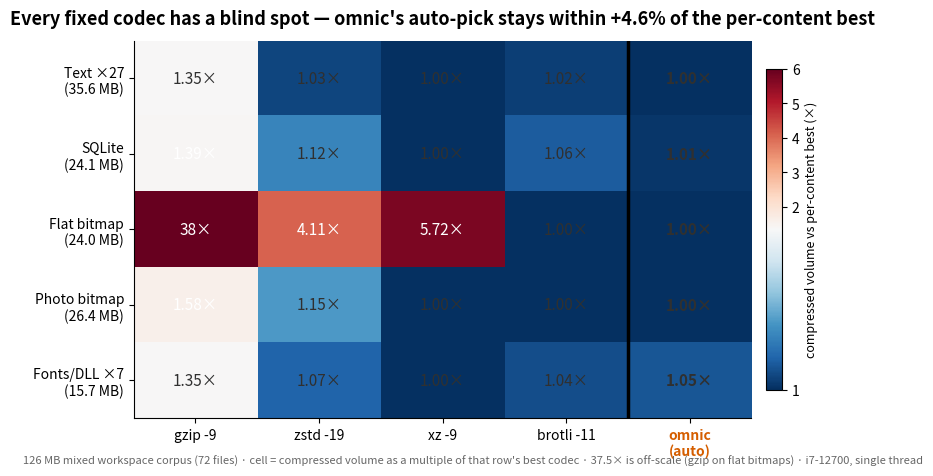

Source code (Python): (Note: this script raises an exception after producing the figure.)
#!/usr/bin/env python3
"""omnic advantage plots: product-level charts highlighting measured wins.

Three figures, all from real measurements (i7-12700, single-thread, best of
rounds; protocols documented in README "实测结论"):
  adv_matrix  blind-spot heatmap — every fixed codec has a disaster cell,
              omnic's auto-pick stays within +4.6% of the per-content best
  adv_pack    archive size vs zip (+ single-file extraction panel)
  adv_speed   product-level speed/ratio frontier (per-file CLI protocol)

Usage: python tools/plot_advantage.py   (writes assets/adv_*.{svg,png})
"""
import matplotlib

matplotlib.use("Agg")
import matplotlib.pyplot as plt
import numpy as np
from matplotlib.colors import TwoSlopeNorm

OMNIC = "#D55E00"   # Okabe-Ito vermillion — omnic accent
GREY = "#9e9e9e"    # competitors
DARK = "#303030"

plt.rcParams.update({
    "figure.dpi": 150, "font.size": 11, "axes.titlesize": 13,
    "axes.titleweight": "bold", "axes.labelsize": 11,
    "xtick.labelsize": 10, "ytick.labelsize": 10,
    "axes.spines.top": False, "axes.spines.right": False,
})


def save(fig, name, footnote):
    fig.text(0.01, 0.012, footnote, fontsize=8, color="#666", va="bottom")
    fig.savefig(f"assets/{name}.svg", bbox_inches="tight")
    fig.savefig(f"assets/{name}.png", dpi=150, bbox_inches="tight")
    plt.close(fig)
    print("wrote", name)


# ---------------------------------------------------------------- adv_matrix
# Volume multiplier vs per-content best (126 MB mixed workspace, 72 files).
# Row best = 1.00; measured sizes: e.g. text gzip 13,786,573 B vs xz 10,201,636 B.
def matrix():
    rows = ["Text ×27\n(35.6 MB)", "SQLite\n(24.1 MB)", "Flat bitmap\n(24.0 MB)",
            "Photo bitmap\n(26.4 MB)", "Fonts/DLL ×7\n(15.7 MB)"]
    cols = ["gzip -9", "zstd -19", "xz -9", "brotli -11", "omnic\n(auto)"]
    m = np.array([
        [1.35, 1.03, 1.00, 1.02, 1.00],
        [1.39, 1.12, 1.00, 1.06, 1.01],
        [37.5, 4.11, 5.72, 1.00, 1.00],
        [1.58, 1.15, 1.00, 1.00, 1.00],
        [1.35, 1.07, 1.00, 1.04, 1.05],
    ])
    fig, ax = plt.subplots(figsize=(9.6, 4.9))
    cmap = plt.get_cmap("RdBu_r")
    im = ax.imshow(m, cmap=cmap, norm=TwoSlopeNorm(vmin=1.0, vcenter=1.35, vmax=6.0), aspect="auto")
    for i in range(m.shape[0]):
        for j in range(m.shape[1]):
            v = m[i, j]
            txt = f"{v:.2f}×" if v < 10 else f"{v:.0f}×"
            bad = v > 1.35  # dark saturated cells get white text
            ax.text(j, i, txt, ha="center", va="center", fontsize=11,
                    fontweight="bold" if j == 4 else "normal",
                    color="white" if bad else DARK)
    ax.set_xticks(range(5), cols)
    ax.set_yticks(range(5), rows)
    for lbl in ax.get_xticklabels():
        if "omnic" in lbl.get_text():
            lbl.set_fontweight("bold"); lbl.set_color(OMNIC)
    ax.axvline(3.5, color="black", lw=2.5)  # separate omnic from the field
    ax.set_title("Every fixed codec has a blind spot — omnic's auto-pick "
                 "stays within +4.6% of the per-content best", pad=12)
    cb = fig.colorbar(im, ax=ax, shrink=0.85, pad=0.02)
    cb.set_label("compressed volume vs per-content best (×)", fontsize=9)
    save(fig, "adv_matrix",
         "126 MB mixed workspace corpus (72 files) · cell = compressed volume as a multiple of that "
         "row's best codec · 37.5× is off-scale (gzip on flat bitmaps) · i7-12700, single thread")


# ------------------------------------------------------------------ adv_pack
# 152.6 MB Luanti game tree (8,586 files); sizes are measured archive bytes/2^20.
def pack():
    fig, (a, b) = plt.subplots(1, 2, figsize=(12.5, 4.6))
    # Panel A: archive size
    names = ["omnic --no-skip", "omnic -p best_ratio", "omnic (solid, default)",
             "omnic --per-file", "zip -9", "zip (default)"]
    sizes = [90.5, 92.0, 95.7, 99.6, 100.7, 100.8]
    delta = ["−10.2%", "−8.7%", "−5.0%", "−1.2%", "−0.1%", "—"]
    colors = [OMNIC, OMNIC, OMNIC, OMNIC, GREY, GREY]
    y = np.arange(len(names))
    a.barh(y, sizes, color=colors, height=0.62)
    a.set_yticks(y, names)
    for lbl in a.get_yticklabels():
        lbl.set_fontweight("bold" if "omnic" in lbl.get_text() else "normal")
    a.axvline(100.8, color=GREY, ls="--", lw=1.2)
    a.text(100.9, -0.55, "zip", fontsize=9, color="#666")
    for i, (s, d) in enumerate(zip(sizes, delta)):
        a.text(s + 1.0, i, f"{s:.1f} MB   {d} vs zip", va="center", fontsize=10)
    a.set_xlim(0, 122)
    a.invert_yaxis()
    a.set_xlabel("archive size (MB) — smaller is better")
    a.set_title("omnic archive is 5% smaller than zip\n(10.2% smaller with --no-skip)")
    # Panel B: single-file extraction (random access, 6 KB file out of 8,586 entries)
    enames = ["omnic --per-file", "zip (.NET library)", "zip (bsdtar CLI)"]
    ems = [8.7, 25.0, 28.3]
    ecol = [OMNIC, GREY, GREY]
    y2 = np.arange(len(enames))
    b.barh(y2, ems, color=ecol, height=0.56)
    b.set_yticks(y2, enames)
    for lbl in b.get_yticklabels():
        lbl.set_fontweight("bold" if "omnic" in lbl.get_text() else "normal")
    notes = ["8.7 ms — 3.3× faster than zip\n(timing includes process start)",
             "25 ms in-process\n(≈20 ms is parsing 8,586 central-dir\nentries before any data is read)",
             "28.3 ms (CLI)"]
    for i, (v, t) in enumerate(zip(ems, notes)):
        b.text(v + 1.2, i, t, va="center", fontsize=9)
    b.set_xlim(0, 58)
    b.invert_yaxis()
    b.set_xlabel("extract one 6 KB file (ms) — smaller is better")
    b.set_title("random access: one file out of 8,586\nwithout unpacking — 3.3× faster than zip")
    fig.tight_layout()
    save(fig, "adv_pack",
         "152.6 MB Luanti game tree (8,586 files) · zip = libarchive deflate · extraction best of 5 "
         "rounds · solid mode trades extraction (67 ms: decodes one whole 64 MiB block) for better "
         "ratio — see left panel · i7-12700, single thread")


# ----------------------------------------------------------------- adv_speed
# Per-file CLI protocol on the mixed workspace corpus (126 MB, 72 files).
def speed():
    fig, ax = plt.subplots(figsize=(9.0, 5.6))
    pts = [  # name, MiB/s, ratio %, omnic?
        ("omnic best_ratio", 3.0, 19.2, True),
        ("zstd -19", 3.2, 20.4, False),
        ("omnic balanced", 85.0, 24.3, True),
        ("gzip -9", 38.0, 26.4, False),
        ("zstd -3 (CLI default)", 261.0, 26.5, False),
    ]
    for name, cs, r, is_omnic in pts:
        ax.scatter(cs, r, s=170 if is_omnic else 130,
                   color=OMNIC if is_omnic else GREY, zorder=3,
                   marker="o" if is_omnic else "s", edgecolor="white", linewidth=1.2)
    # frontier: BR → balanced → zstd -3 (omnic owns it except the extreme-speed corner)
    fx, fy = [3.0, 85.0, 261.0], [19.2, 24.3, 26.5]
    ax.plot(fx, fy, ls="--", color=OMNIC, lw=1.8, zorder=2, alpha=0.8)
    ann = {
        "omnic best_ratio": (3.0, 19.2, (-8, 14), "left"),
        "omnic balanced": (85.0, 24.3, (10, -18), "left"),
        "zstd -3 (CLI default)": (261.0, 26.5, (-6, -22), "right"),
        "gzip -9": (38.0, 26.4, (6, 10), "left"),
        "zstd -19": (3.2, 20.4, (8, -26), "left"),
    }
    for name, (x, yv, (dx, dy), ha) in ann.items():
        dominated = name in ("gzip -9", "zstd -19")
        label = name + ("\n(strictly dominated)" if dominated else "")
        ax.annotate(label, (x, yv), textcoords="offset points", xytext=(dx, dy),
                    ha=ha, fontsize=9.5,
                    color=OMNIC if "omnic" in name else "#555",
                    fontweight="bold" if "omnic" in name else "normal")
    ax.set_xscale("log")
    ax.set_xlim(1.8, 700)
    ax.set_ylim(27.6, 18.4)  # inverted: up = smaller archive = better
    ax.set_xlabel("compress throughput (MiB/s, log scale) — right is better")
    ax.set_ylabel("compressed size / original (%) — up is better")
    ax.set_title("omnic owns the compression frontier — same speed as zstd -19 with 6.2% "
                 "smaller output; 2.2× faster than gzip -9 and smaller", pad=12)
    ax.grid(True, alpha=0.3)
    save(fig, "adv_speed",
         "126 MB mixed workspace corpus (72 files), per-file CLI protocol · dashed line = Pareto "
         "frontier (best ratio at each speed) · dominated = some other point is faster AND smaller "
         "· i7-12700, single thread")


if __name__ == "__main__":
    matrix()
    pack()
    speed()
